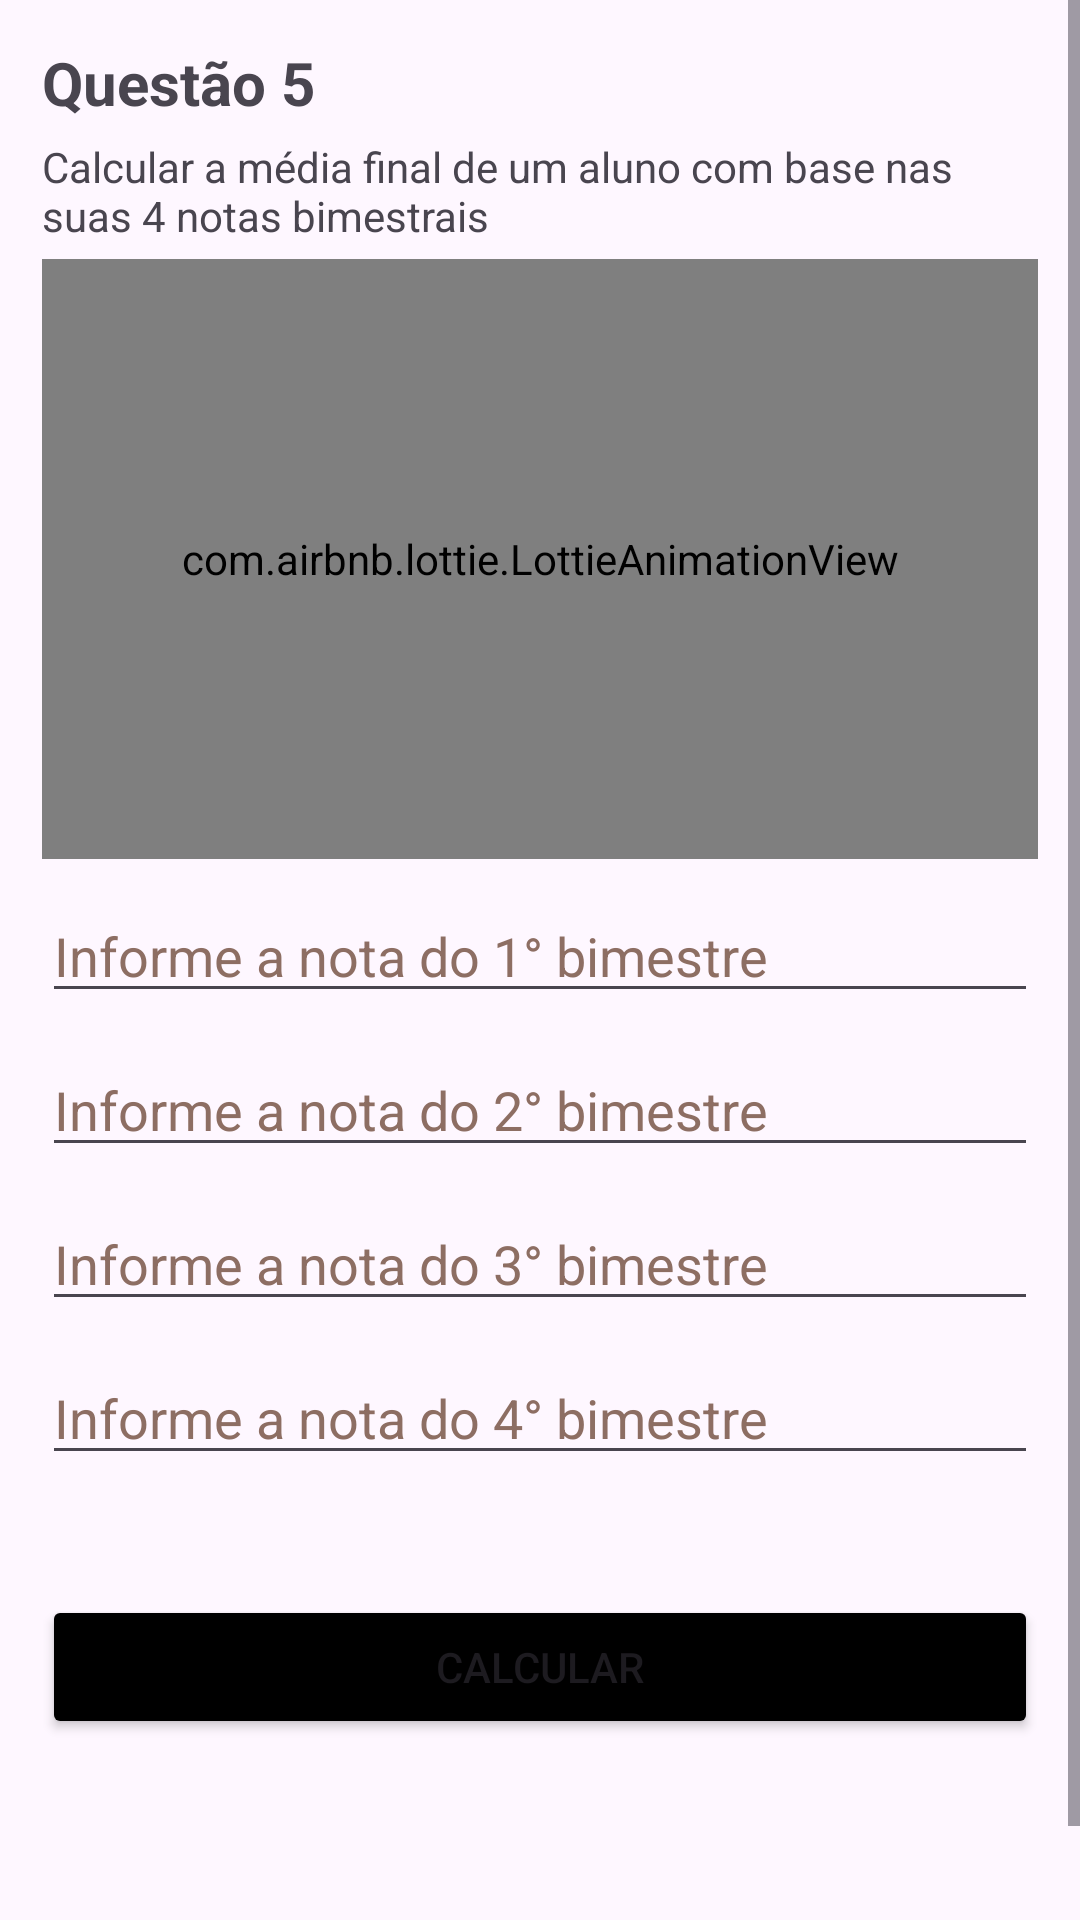

Produce the Android XML layout that renders to this screen, including the resource entries it uses.
<!-- AndroidManifest.xml: application theme Theme.List_one -->
<!-- res/layout/activity_calculate_media_student_question_five.xml -->
<?xml version="1.0" encoding="utf-8"?>
<ScrollView xmlns:android="http://schemas.android.com/apk/res/android"
    android:layout_width="match_parent"
    android:layout_height="match_parent">

    <LinearLayout xmlns:app="http://schemas.android.com/apk/res-auto"
        xmlns:tools="http://schemas.android.com/tools"
        android:layout_width="match_parent"
        android:layout_height="wrap_content"
        android:nestedScrollingEnabled="true"
        android:orientation="vertical"
        android:padding="14dp"
        tools:context=".CalculateMediaStudentQuestionFive">

        <TextView
            android:id="@+id/title_txt"
            android:layout_width="match_parent"
            android:layout_height="wrap_content"
            android:text="@string/question_5"
            android:textSize="20sp"
            android:textStyle="bold" />

        <TextView
            android:id="@+id/description_txt"
            android:layout_width="match_parent"
            android:layout_height="wrap_content"
            android:paddingVertical="5dp"
            android:text="@string/description_title_txt_question_five" />

        <com.airbnb.lottie.LottieAnimationView
            android:layout_width="match_parent"
            android:layout_height="200dp"
            app:lottie_autoPlay="true"
            app:lottie_fileName="results_animation.json"
            app:lottie_loop="true" />

        <EditText
            android:id="@+id/result_one"
            android:layout_width="match_parent"
            android:layout_height="wrap_content"
            android:ems="10"
            android:hint="@string/result_one_text"
            android:importantForAutofill="no"
            android:inputType="number"
            android:minHeight="48dp"
            android:paddingTop="20dp"
            android:textColorHint="#8D6E63"
            tools:ignore="LabelFor,VisualLintTextFieldSize" />

        <EditText
            android:id="@+id/result_two"
            android:layout_width="match_parent"
            android:layout_height="wrap_content"
            android:ems="10"
            android:hint="@string/result_two_text"
            android:importantForAutofill="no"
            android:inputType="number"
            android:minHeight="48dp"
            android:paddingTop="20dp"
            android:textColorHint="#8D6E63"
            tools:ignore="LabelFor,VisualLintTextFieldSize" />

        <EditText
            android:id="@+id/result_three"
            android:layout_width="match_parent"
            android:layout_height="wrap_content"
            android:ems="10"
            android:hint="@string/result_three_text"
            android:importantForAutofill="no"
            android:inputType="number"
            android:minHeight="48dp"
            android:paddingTop="20dp"
            android:textColorHint="#8D6E63"
            tools:ignore="LabelFor,VisualLintTextFieldSize" />

        <EditText
            android:id="@+id/result_four"
            android:layout_width="match_parent"
            android:layout_height="wrap_content"
            android:ems="10"
            android:hint="@string/result_four_text"
            android:importantForAutofill="no"
            android:inputType="number"
            android:minHeight="48dp"
            android:paddingTop="20dp"
            android:textColorHint="#8D6E63"
            tools:ignore="LabelFor,VisualLintTextFieldSize" />

        <Space
            android:layout_width="1dp"
            android:layout_height="40dp" />

        <Button
            android:id="@+id/calc_button"
            android:layout_width="match_parent"
            android:layout_height="wrap_content"
            android:backgroundTint="@color/black"
            android:text="@string/calculate_button"
            tools:ignore="VisualLintButtonSize" />

        <Space
            android:layout_width="1dp"
            android:layout_height="50dp" />

        <TextView
            android:id="@+id/result_text"
            android:layout_width="match_parent"
            android:layout_height="wrap_content"
            android:textAlignment="center"
            android:textSize="22sp"
            android:textStyle="bold" />


    </LinearLayout>

</ScrollView>
<!-- resources referenced by this layout -->
<resources>
  <string name="calculate_button">Calcular</string>
  <string name="description_title_txt_question_five">Calcular a média final de um aluno com base nas suas 4 notas bimestrais</string>
  <string name="question_5">Questão 5</string>
  <string name="result_four_text">Informe a nota do 4° bimestre</string>
  <string name="result_one_text">Informe a nota do 1° bimestre</string>
  <string name="result_three_text">Informe a nota do 3° bimestre</string>
  <string name="result_two_text">Informe a nota do 2° bimestre</string>
  <style name="Theme.List_one" parent="Base.Theme.List_one" />
  <style name="Base.Theme.List_one" parent="Theme.Material3.DayNight.NoActionBar">
          
          
      </style>
  <!-- not gathered from this repository: default colours our renderer supplied (Android Studio template values) -->
  <color name="black">#FF000000</color>
</resources>
